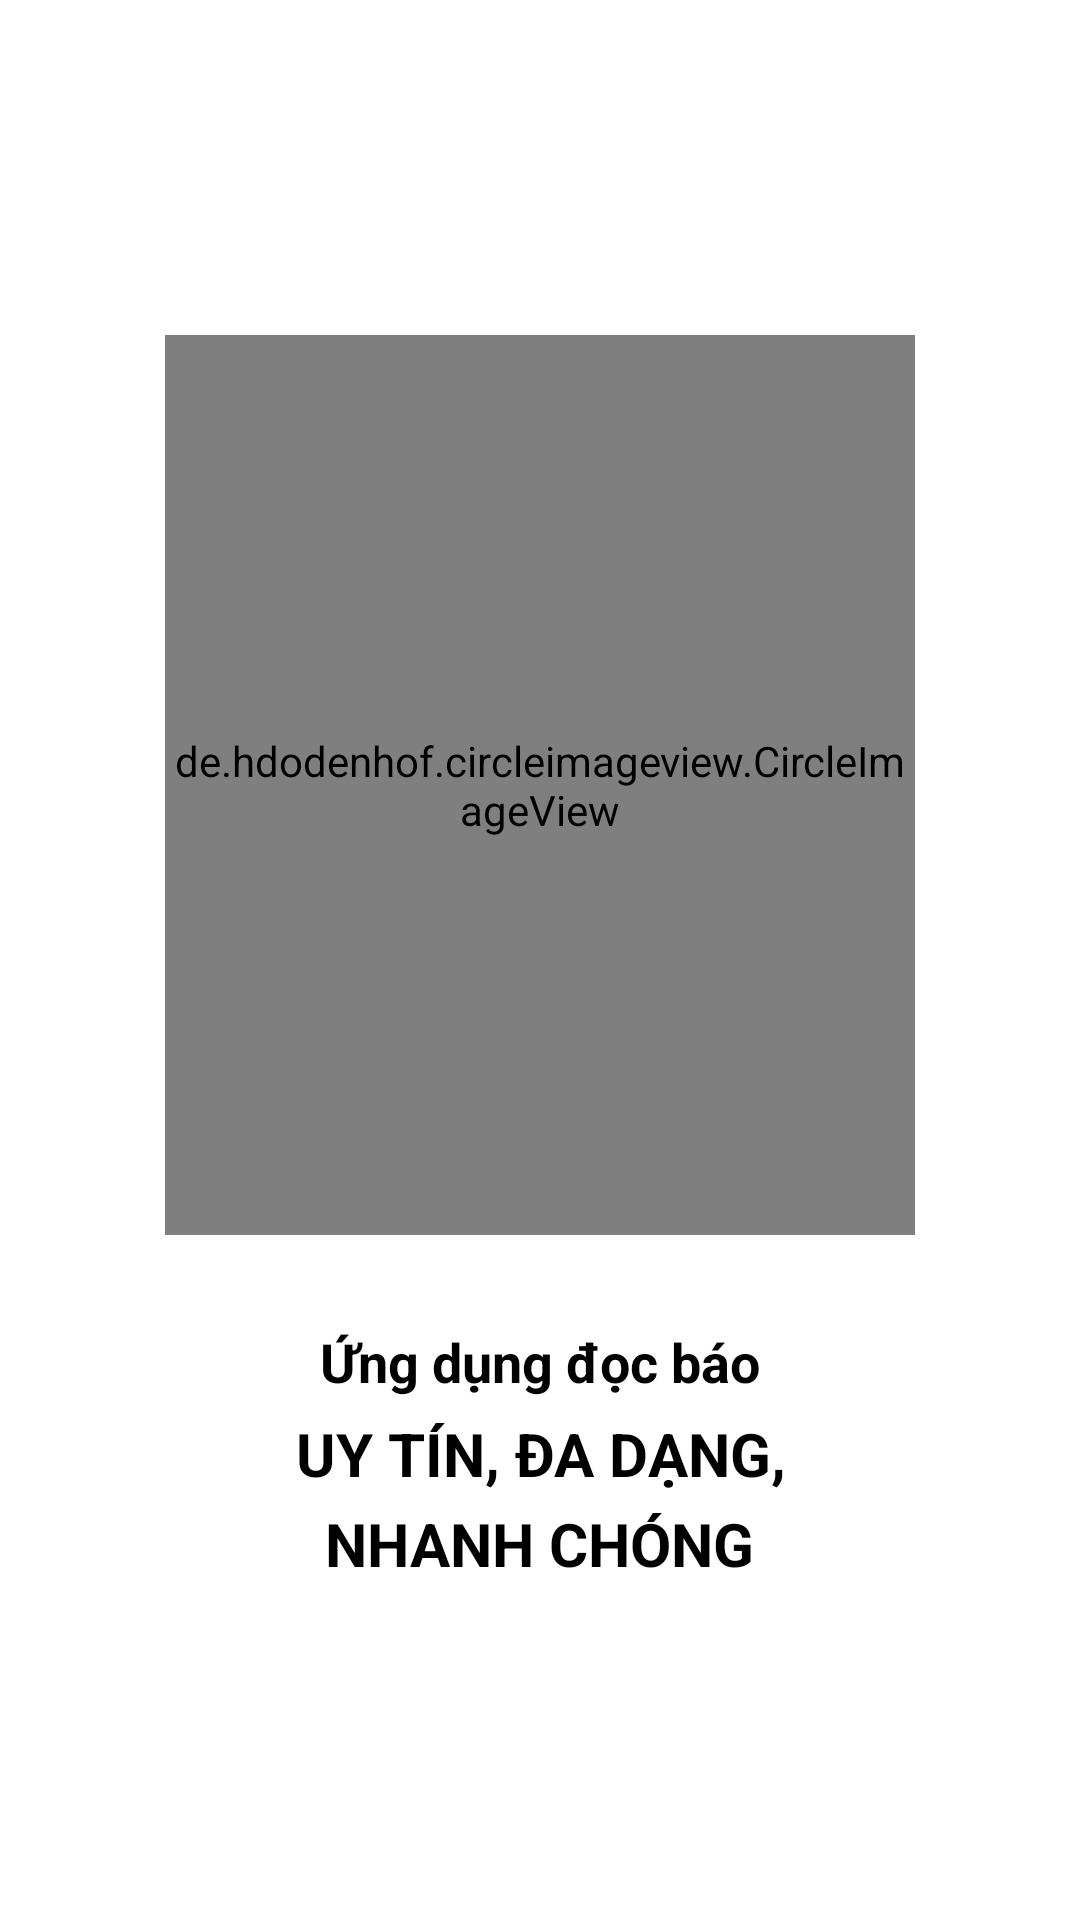

Layout XML and referenced resources for this Android screen:
<!-- AndroidManifest.xml: application theme Theme.Android45_App_Doc_Bao -->
<!-- res/layout/fragment_onboarding1.xml -->
<LinearLayout xmlns:android="http://schemas.android.com/apk/res/android"
    xmlns:tools="http://schemas.android.com/tools"
    android:gravity="center"
    android:orientation="vertical"
    android:layout_width="match_parent"
    android:layout_height="match_parent"
    android:background="#FFFFFF"

    tools:context="com.example.android45_app_doc_bao_gioi_thieu.OnboardingFragment1">
    <de.hdodenhof.circleimageview.CircleImageView
        android:id="@+id/imgUsr"
        android:layout_width="250dp"
        android:layout_height="300dp"
        android:src="@drawable/o2"/>
    <TextView
        android:textStyle="bold"
        android:layout_marginTop="30dp"
        android:textSize="18sp"
        android:textColor="@color/black"
        android:text="@string/gt"
        android:layout_width="wrap_content"
        android:layout_height="wrap_content"/>
    <TextView
        android:textStyle="bold"
        android:layout_marginTop="5dp"
        android:textColor="@color/black"
        android:textSize="20sp"
        android:gravity="center"
        android:text="@string/gt11"
        android:layout_width="wrap_content"
        android:layout_height="wrap_content"/>
    <TextView
        android:textStyle="bold"
        android:layout_marginTop="3dp"
        android:textColor="@color/black"
        android:textSize="20sp"
        android:gravity="center"
        android:text="@string/gt12"
        android:layout_width="wrap_content"
        android:layout_height="wrap_content"/>
</LinearLayout>
<!-- resources referenced by this layout -->
<resources>
  <color name="black">#FF000000</color>
  <!-- drawable o2: png bitmap (drawable, 29541 bytes) -->
  <string name="gt">Ứng dụng đọc báo</string>
  <string name="gt11">UY TÍN, ĐA DẠNG,</string>
  <string name="gt12">NHANH CHÓNG</string>
  <style name="Theme.Android45_App_Doc_Bao" parent="Theme.AppCompat.DayNight.NoActionBar">
          
          <item name="colorPrimary">@color/purple_500</item>
          <item name="colorPrimaryVariant">@color/purple_700</item>
          <item name="colorOnPrimary">@color/white</item>
          
          <item name="colorSecondary">@color/teal_200</item>
          <item name="colorSecondaryVariant">@color/teal_700</item>
          <item name="colorOnSecondary">@color/black</item>
          
          <item name="android:statusBarColor" tools:targetApi="l">?attr/colorPrimaryVariant</item>
          
      </style>
  <color name="purple_500">#FF6200EE</color>
  <color name="purple_700">#FF9800</color>
  <color name="white">#FFFFFFFF</color>
  <color name="teal_200">#FF03DAC5</color>
  <color name="teal_700">#FF018786</color>
</resources>
